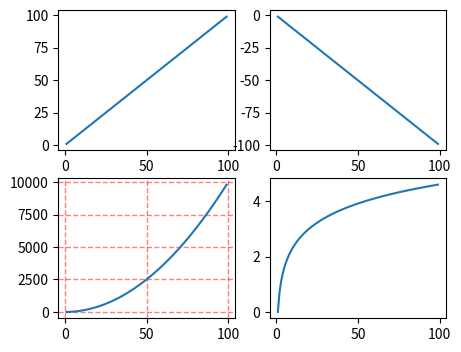

Source code (Python):
"""
一图多个坐标系子图
"""
from matplotlib import pyplot as plt
import numpy as np
fig=plt.figure(figsize=(5, 4), dpi=80)
# 使用np 造数据源
x = np.arange(1, 100)
# 划分子图
ax1=fig.add_subplot(2, 2,1)  # 在画布中有4个子图 每行2个 每列2个
ax2=fig.add_subplot(2, 2,2)
ax3=fig.add_subplot(2, 2,3)
ax4=fig.add_subplot(2, 2,4)
# 画图
ax1.plot(x,x)
ax2.plot(x,-x)
ax3.plot(x,x**2)
ax3.grid(alpha=0.5,color="red",linestyle="--",linewidth=1)
ax4.plot(x,np.log(x))
plt.savefig("./test5.png")
plt.show()























